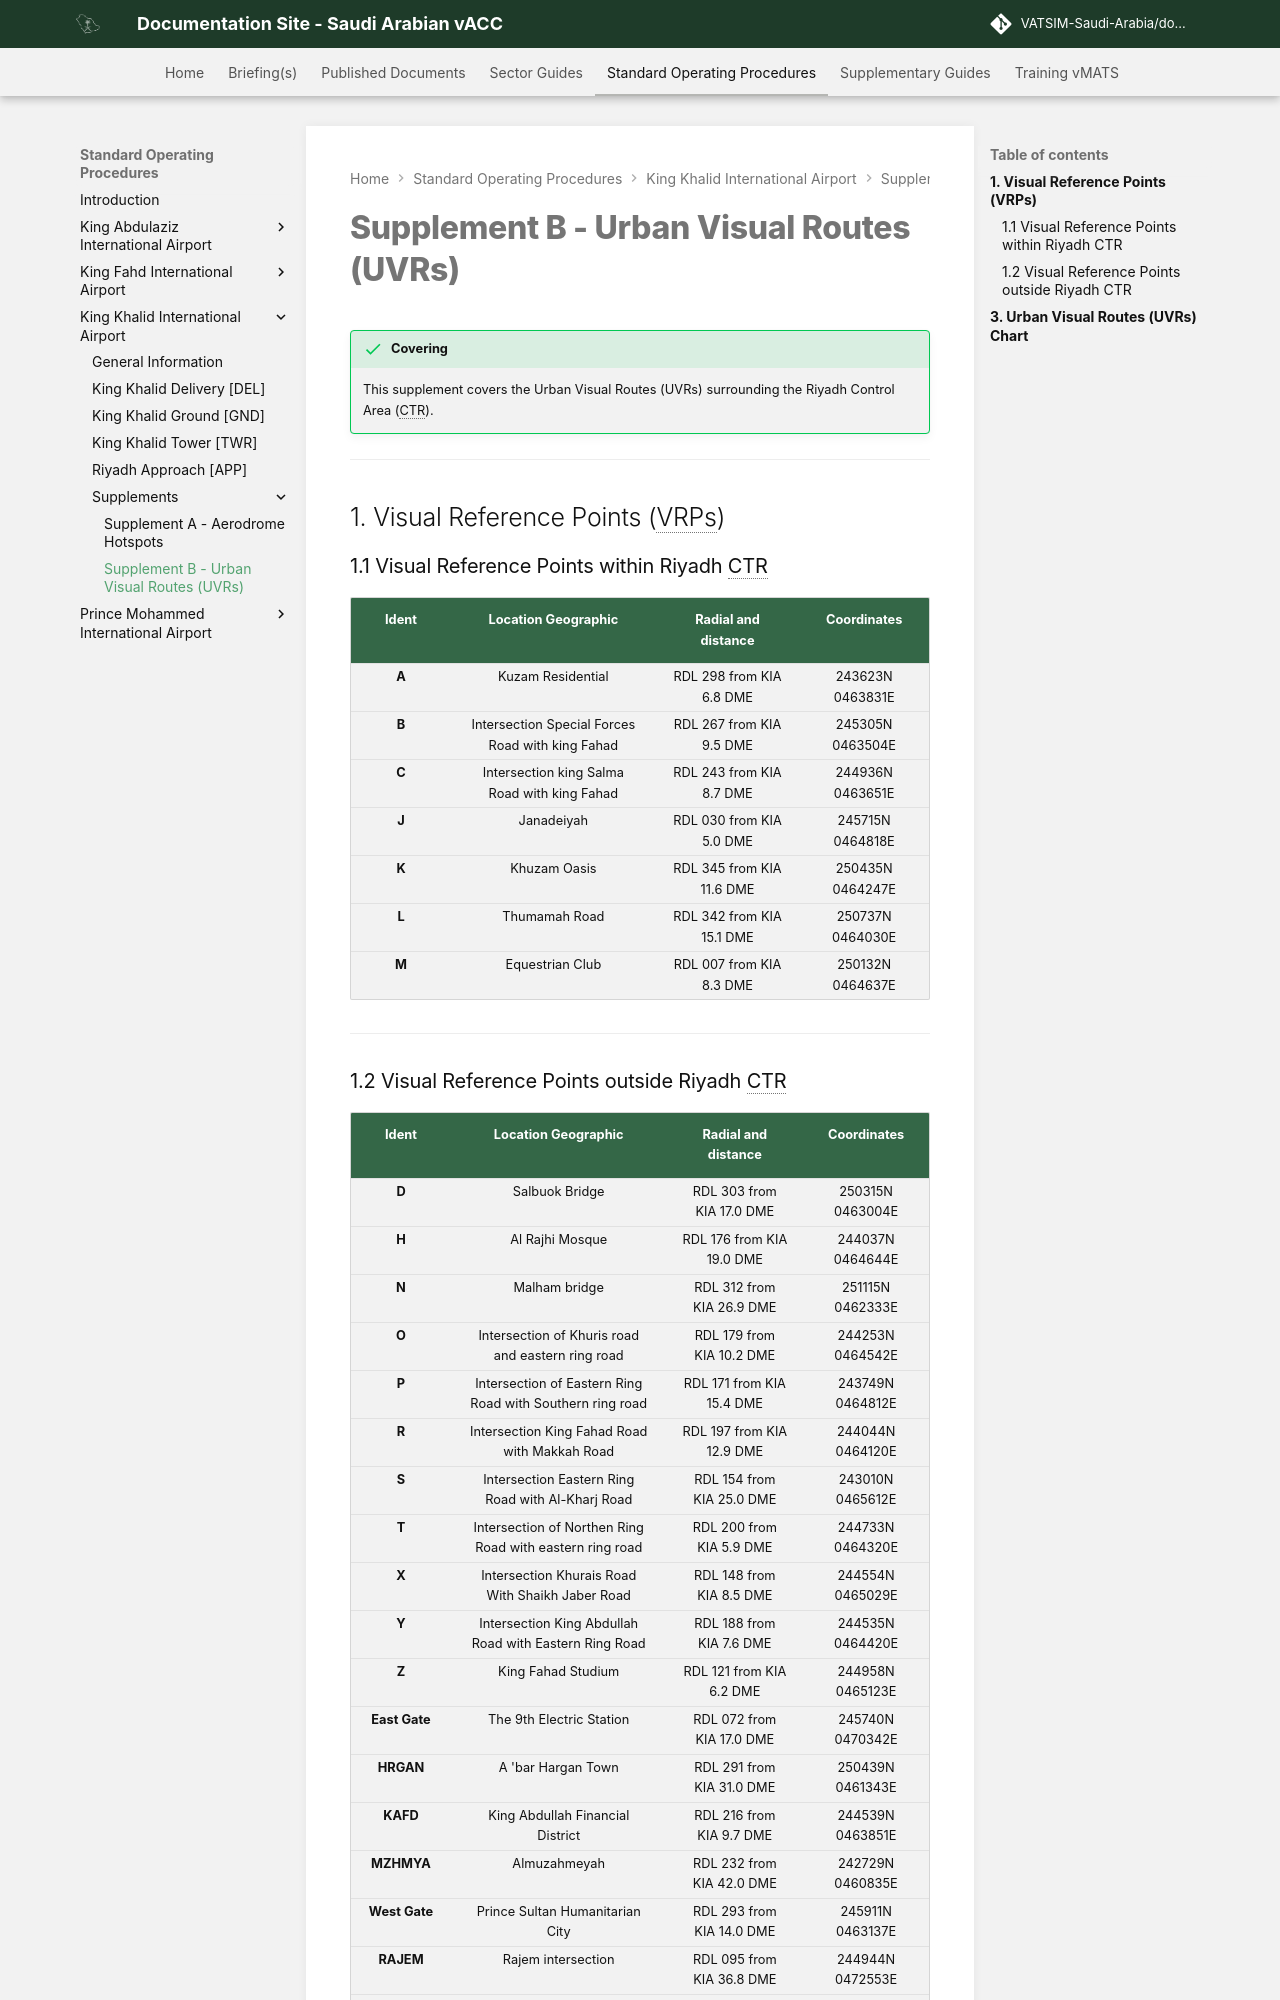

repository: VATSIM-Saudi-Arabia/documentation-site · page: Standard-Operating-Procedures/King-Khalid-International-Airport/Supplements/uvrs/index.html · generator: mkdocs

---
title: "Supplement B - Urban Visual Routes (UVRs)"
---

!!! success "Covering"
    This supplement covers the Urban Visual Routes (UVRs) surrounding the Riyadh Control Area (CTR). 

---

## 1. Visual Reference Points (VRPs)
### 1.1 Visual Reference Points within Riyadh CTR

|    **Ident**    |                  **Location Geographic**                |  **Radial and distance** | **Coordinates**  |
|:---------------:|:-------------------------------------------------------:|:------------------------:|:----------------:|
|      **A**      |                    Kuzam Residential                    | RDL 298 from KIA 6.8 DME | 243623N 0463831E |
|      **B**      |    Intersection Special Forces Road with king Fahad     | RDL 267 from KIA 9.5 DME | 245305N 0463504E |
|      **C**      |      Intersection king Salma Road with king Fahad       | RDL 243 from KIA 8.7 DME | 244936N 0463651E |
|      **J**      |                        Janadeiyah                       | RDL 030 from KIA 5.0 DME | 245715N 0464818E |
|      **K**      |                       Khuzam Oasis                      | RDL 345 from KIA 11.6 DME| 250435N 0464247E |
|      **L**      |                      Thumamah Road                      | RDL 342 from KIA 15.1 DME| 250737N 0464030E |
|      **M**      |                     Equestrian Club                     | RDL 007 from KIA 8.3 DME | 250132N 0464637E |

---
